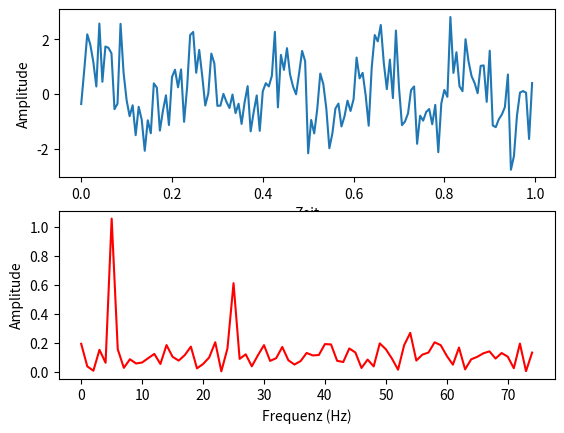

Source code (Python):
# -*- coding: utf-8 -*-
"""Anwenden der FFT auf einen Datensatz.

Bei der Untersuchung von Zeitreihen kann mit Hilfe einer
Fouriertransformation bestimmt werden, ob dem Datensatz eine Periodiztät
zugrunde liegt.  Zur Veranschaulichung wird eine Datenreihe mit
Frequenzen bei 5 und 25 Hz erzeugt und verrauscht.

"""

import matplotlib.pyplot as plt
import numpy as np


# Abtastfrequenz des Messgerätes
Fs = 150  # Abtastfreuenz
Ts = 1.0 / Fs  # Abtastintervall

# Erstellen einer Zeitreihe (Sinus + Rauschen)
t = np.arange(0, 1, Ts)
y = (np.sin(2*np.pi*5*t) + 0.6*np.sin(2*np.pi*25*t)
     + 0.7*np.random.normal(size=t.size))

# Plot der Zeitreihe und Beschriftung der Achsen
fig, axes = plt.subplots(2, 1)
axes[0].plot(t, y)
axes[0].set_xlabel('Zeit')
axes[0].set_ylabel('Amplitude')

# Berechnung der Fouriertransformierten
n = len(y)  # Länge der Zeitreihe
k = np.arange(n)  # Werte von 0 bis Länge(y)-1
T = n / Fs  # Aufnahmelänge der Zeitreihe
freq = k / T  # Beidseitiger Frequenzbereich
Y = np.fft.fft(y) / n   # FFT Berechnung und Normierung

# Abschneiden der zweiten Vektorhälfte um einseitge FFT für Zeitreihen
# mit realen Werten zu erhalten
Y = 2 * Y[range(int(n / 2))]  # Amplitude der Fouriertransformierten
freq = freq[range(int(n / 2))]  # Einseitiger Frequenzbereich

# Plot der Fouriertransformation
axes[1].plot(freq, abs(Y), 'r')
axes[1].set_xlabel('Frequenz (Hz)')
axes[1].set_ylabel('Amplitude')

plt.show()  # Anzeigen des Plots
